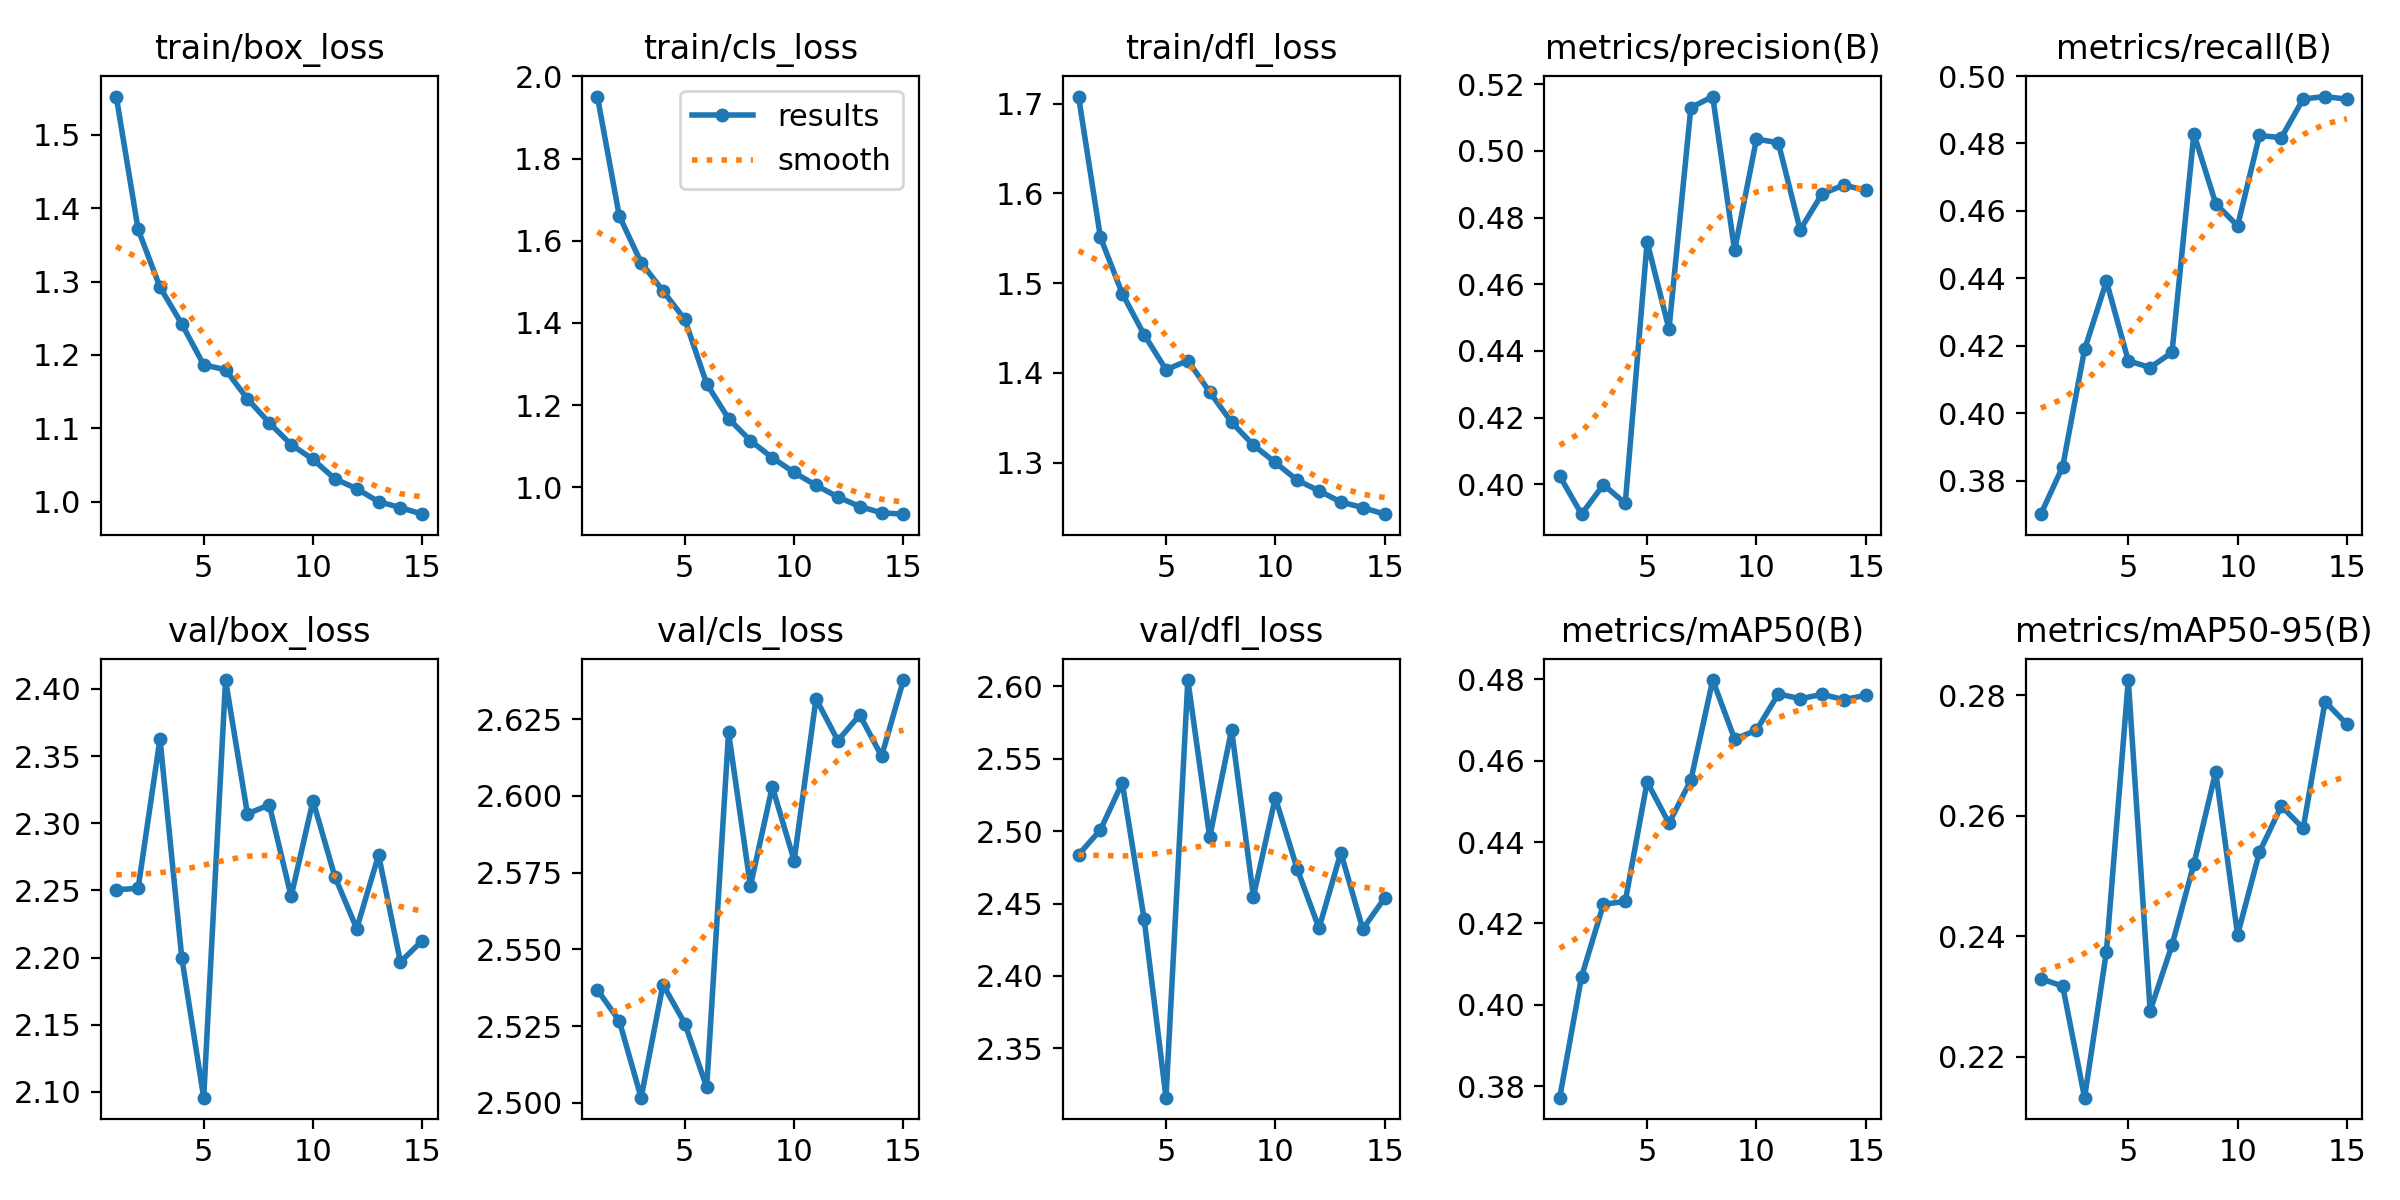

Data behind this chart, as committed beside it:
epoch, time, train/box_loss, train/cls_loss, train/dfl_loss, metrics/precision(B), metrics/recall(B), metrics/mAP50(B), metrics/mAP50-95(B), val/box_loss, val/cls_loss, val/dfl_loss, lr/pg0, lr/pg1, lr/pg2
1, 498.4, 1.552, 1.951, 1.708, 0.4025, 0.37, 0.3772, 0.2329, 2.25, 2.537, 2.484, 3.33042e-05, 3.33042e-05, 0.06673
2, 935.4, 1.371, 1.661, 1.551, 0.391, 0.3842, 0.4069, 0.2317, 2.252, 2.527, 2.501, 6.59168e-05, 6.59168e-05, 0.03343
3, 1351, 1.292, 1.547, 1.488, 0.3999, 0.4189, 0.4247, 0.2132, 2.363, 2.502, 2.533, 9.56927e-05, 9.56927e-05, 0.0001248
4, 1767, 1.242, 1.478, 1.443, 0.3943, 0.4391, 0.4255, 0.2374, 2.2, 2.539, 2.439, 9.05463e-05, 9.05463e-05, 9.05463e-05
5, 2189, 1.187, 1.409, 1.404, 0.4727, 0.4155, 0.4548, 0.2825, 2.096, 2.526, 2.316, 8.3622e-05, 8.3622e-05, 8.3622e-05
6, 2642, 1.18, 1.252, 1.414, 0.4465, 0.4135, 0.4446, 0.2276, 2.407, 2.505, 2.604, 7.525e-05, 7.525e-05, 7.525e-05
7, 3069, 1.14, 1.167, 1.379, 0.513, 0.418, 0.4552, 0.2385, 2.307, 2.621, 2.496, 6.57963e-05, 6.57963e-05, 6.57963e-05
8, 3480, 1.107, 1.114, 1.345, 0.5163, 0.4829, 0.4798, 0.252, 2.314, 2.571, 2.57, 5.56742e-05, 5.56742e-05, 5.56742e-05
9, 3889, 1.078, 1.072, 1.32, 0.4701, 0.4622, 0.4653, 0.2673, 2.246, 2.603, 2.455, 4.53258e-05, 4.53258e-05, 4.53258e-05
10, 4290, 1.058, 1.036, 1.3, 0.5035, 0.4555, 0.4674, 0.2402, 2.317, 2.579, 2.523, 3.52037e-05, 3.52037e-05, 3.52037e-05
11, 4719, 1.031, 1.005, 1.281, 0.5024, 0.4824, 0.4764, 0.254, 2.26, 2.632, 2.474, 2.575e-05, 2.575e-05, 2.575e-05
12, 5147, 1.018, 0.9766, 1.269, 0.4763, 0.4817, 0.4752, 0.2616, 2.221, 2.618, 2.433, 1.7378e-05, 1.7378e-05, 1.7378e-05
13, 5544, 0.9999, 0.9532, 1.256, 0.4871, 0.4932, 0.4763, 0.2579, 2.276, 2.626, 2.485, 1.04537e-05, 1.04537e-05, 1.04537e-05
14, 5949, 0.9918, 0.938, 1.25, 0.4898, 0.4939, 0.475, 0.2789, 2.197, 2.613, 2.432, 5.2795e-06, 5.2795e-06, 5.2795e-06
15, 6342, 0.9828, 0.9346, 1.243, 0.4881, 0.4931, 0.476, 0.2752, 2.213, 2.638, 2.454, 2.08169e-06, 2.08169e-06, 2.08169e-06
